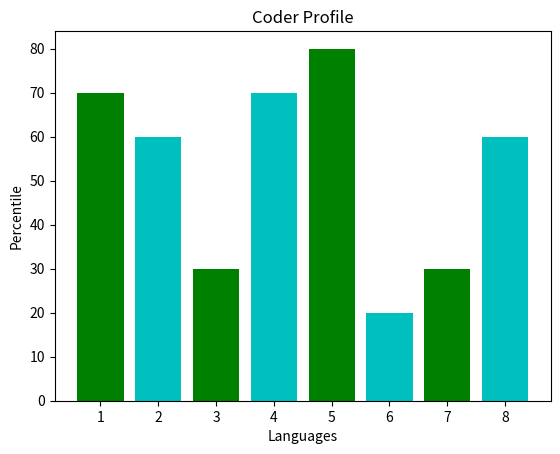

Write Python code to recreate this figure.
from matplotlib import pyplot as plt
# from matplotlib import style

x = [1,3,5,7]
y = [70,30,80,30]

x2 = [2,4,6,8]
y2 = [60,70,20,60]

plt.bar(x,y,color = 'g', align = 'center')

plt.bar(x2,y2,color = 'c', align = 'center')

# plt.xticks([1000, 2000, 3000, 4000,5000, 6000, 7000, 8000,])
plt.title('Coder Profile')
plt.ylabel('Percentile')
plt.xlabel ('Languages')
# plt.legend()

plt.show()
